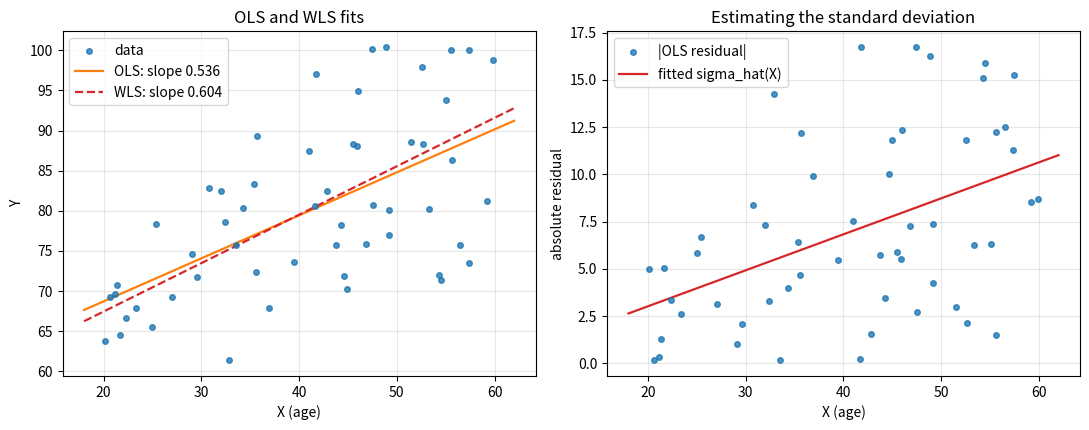

This chart was generated by the following Python code:
"""WLS versus OLS for simulated data whose error standard deviation grows linearly with X."""

import numpy as np
import matplotlib.pyplot as plt

rng = np.random.default_rng(0)
n = 54
x = np.sort(rng.uniform(20, 60, n))
sd = 0.25 * x - 2.0
y = 56 + 0.58 * x + rng.normal(0, sd)

X = np.column_stack([np.ones(n), x])
b_ols = np.linalg.lstsq(X, y, rcond=None)[0]
e = y - X @ b_ols

# stage 2: regress |e| on x to estimate the standard deviation of each case
g = np.linalg.lstsq(X, np.abs(e), rcond=None)[0]
shat = X @ g
w = 1 / shat**2
W = np.diag(w)
b_wls = np.linalg.solve(X.T @ W @ X, X.T @ W @ y)

grid = np.linspace(18, 62, 100)
fig, axes = plt.subplots(1, 2, figsize=(11, 4.4))
ax = axes[0]
ax.scatter(x, y, s=16, color="C0", alpha=0.8, zorder=3, label="data")
ax.plot(grid, b_ols[0] + b_ols[1] * grid, color="C1", lw=1.6, label=f"OLS: slope {b_ols[1]:.3f}")
ax.plot(grid, b_wls[0] + b_wls[1] * grid, color="C3", lw=1.6, ls="--", label=f"WLS: slope {b_wls[1]:.3f}")
ax.set_xlabel("X (age)")
ax.set_ylabel("Y")
ax.set_title("OLS and WLS fits")
ax.legend(loc="upper left")
ax.grid(alpha=0.3)

ax = axes[1]
ax.scatter(x, np.abs(e), s=16, color="C0", alpha=0.8, zorder=3, label="|OLS residual|")
ax.plot(grid, g[0] + g[1] * grid, color="C3", lw=1.6, label="fitted sigma_hat(X)")
ax.set_xlabel("X (age)")
ax.set_ylabel("absolute residual")
ax.set_title("Estimating the standard deviation")
ax.legend(loc="upper left")
ax.grid(alpha=0.3)
fig.tight_layout()
